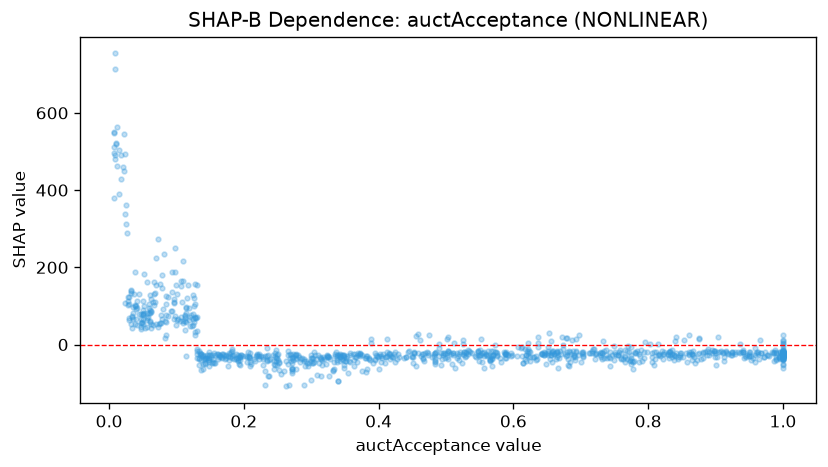

Source data for this figure (header and first rows):
feature_value, shap_value
0.963, -18.31
0.209, -44.17
0.653, 31.2
1.0, -26.27
0.106, 70.6
0.399, -32.03
0.12, 48.76
0.529, -22.58
0.278, -26.14
0.023, 493.2
0.292, -43.49
0.814, -27.3
0.422, -32.63
0.127, 68.02
0.56, -25.6
0.203, -29.89
0.589, -20.17
1.0, -21.27
0.142, -35.89
0.219, -27.49
0.994, -31.13
0.149, -34.36
0.817, -28.84
0.891, -28.05
0.034, 73.18
0.894, -21.27
0.035, 65.38
0.734, -33.6
0.867, -18
0.062, 85.02
0.217, -43.43
0.194, -32.24
0.703, -18.6
1.0, 25.33
0.338, -39.96
0.299, -26.18
0.136, -25
0.567, -17.75
0.696, -26.22
0.642, -21.27
0.222, -36.83
0.191, -39.25
0.056, 68.34
0.482, -30.33
1.0, -22.6
0.273, -31.55
0.678, 17.91
0.151, -31.08
0.323, -30.97
0.99, -21.21
0.518, -30.73
0.327, -31.74
0.144, -35.73
0.194, -40.51
0.976, -27.19
0.924, -20.39
0.686, -23.96
0.568, -36.74
0.796, 5.383
1.0, 11.44
... 981 more rows
